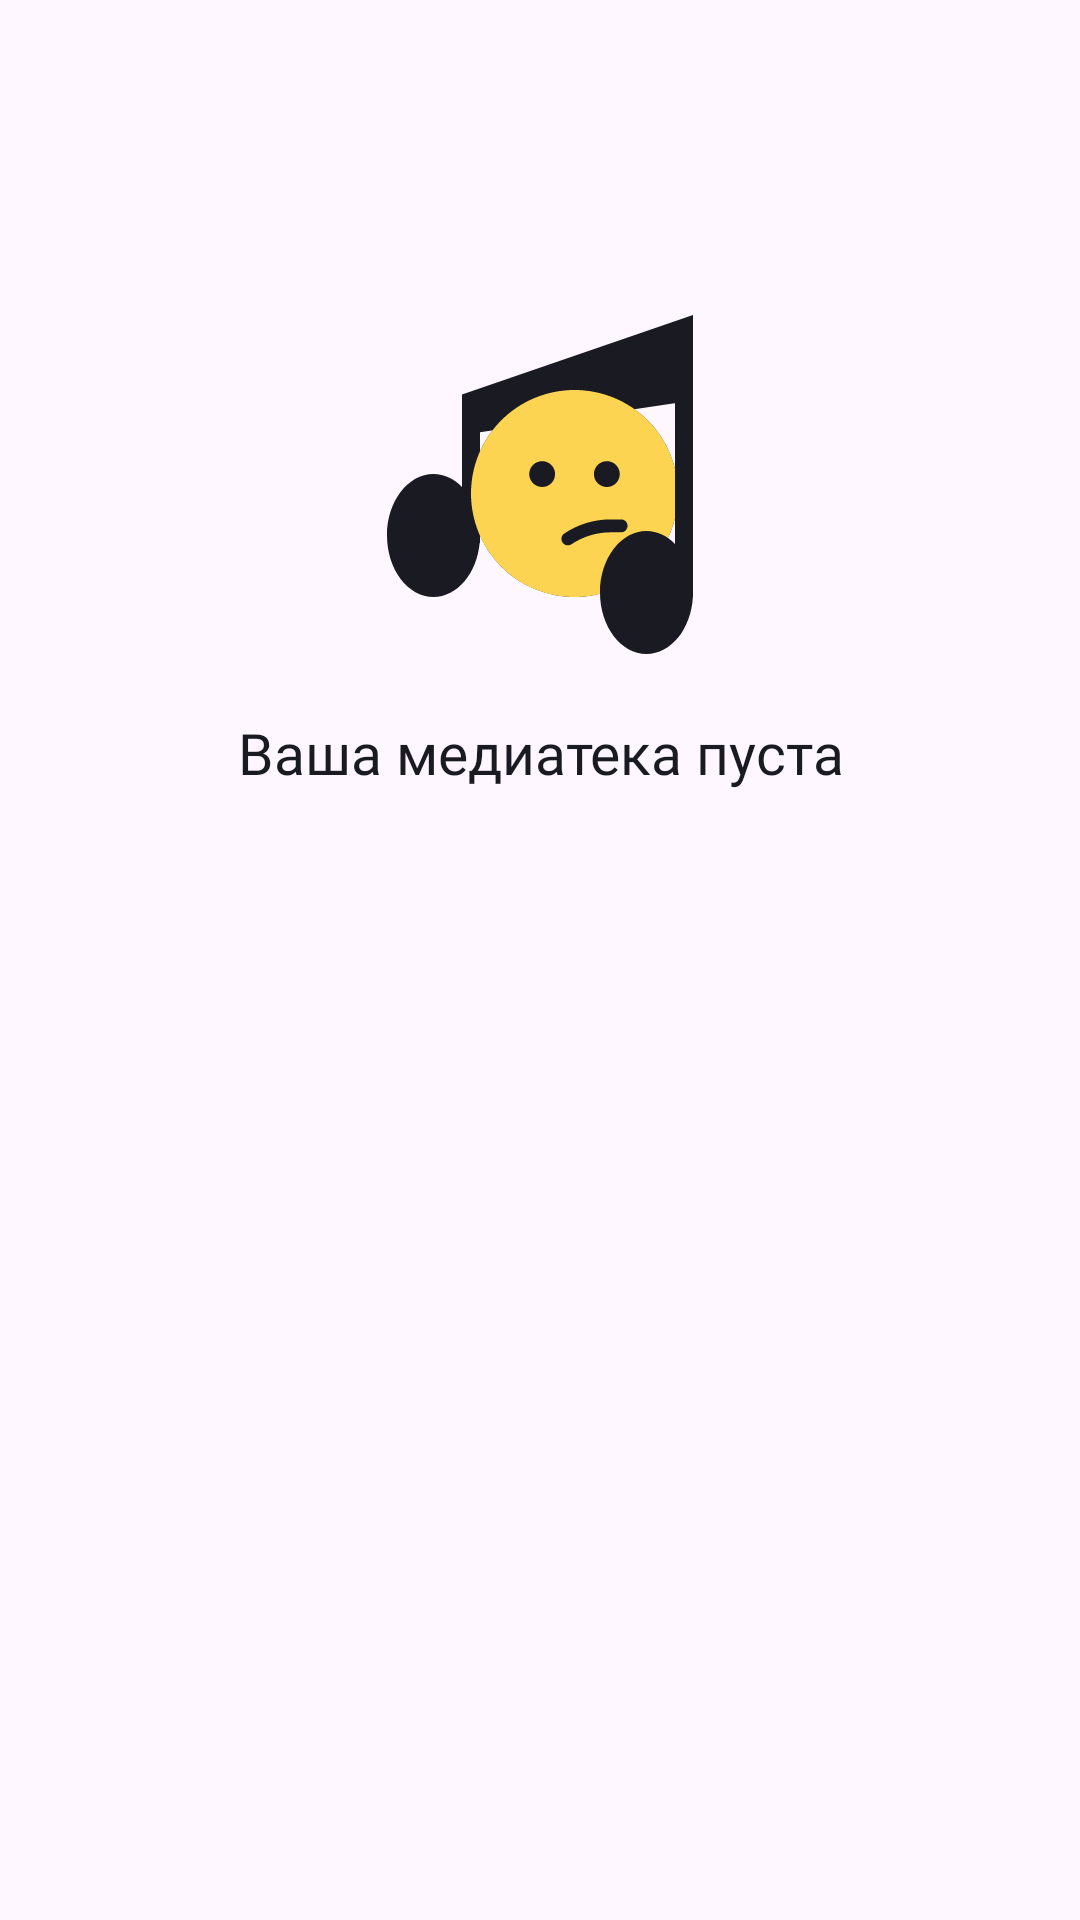

The Android layout XML behind this screen, and the referenced resources:
<!-- AndroidManifest.xml: application theme Theme.PlaylistMaker -->
<!-- res/layout/fragment_favorites.xml -->
<?xml version="1.0" encoding="utf-8"?>
<androidx.constraintlayout.widget.ConstraintLayout xmlns:android="http://schemas.android.com/apk/res/android"
    xmlns:app="http://schemas.android.com/apk/res-auto"
    xmlns:tools="http://schemas.android.com/tools"
    android:layout_width="match_parent"
    android:layout_height="match_parent"
    tools:context=".media.ui.favorites.FavoritesFragment">


    <androidx.constraintlayout.widget.Group
        android:id="@+id/group_not_found_media"
        android:layout_width="match_parent"
        android:layout_height="wrap_content"
        app:constraint_referenced_ids="not_found_txt, img_placeholder" />

    <ImageView
        android:id="@+id/img_placeholder"
        android:layout_width="wrap_content"
        android:layout_height="wrap_content"
        android:layout_marginTop="102dp"
        android:contentDescription="@string/not_found_media"
        android:src="@drawable/not_found"
        app:layout_constraintEnd_toEndOf="parent"
        app:layout_constraintStart_toStartOf="parent"
        app:layout_constraintTop_toTopOf="parent" />

    <TextView
        android:id="@+id/not_found_txt"
        android:layout_width="match_parent"
        android:layout_height="wrap_content"
        android:layout_marginTop="@dimen/dp16"
        android:fontFamily="@font/ys_display_medium"
        android:text="@string/not_found_media"
        android:textAlignment="center"
        android:textColor="@color/placeholder_search"
        android:textFontWeight="400"
        android:textSize="19sp"
        app:layout_constraintEnd_toEndOf="parent"
        app:layout_constraintStart_toStartOf="parent"
        app:layout_constraintTop_toBottomOf="@id/img_placeholder" />

</androidx.constraintlayout.widget.ConstraintLayout>
<!-- resources referenced by this layout -->
<resources>
  <color name="placeholder_search">#1A1B22</color>
  <dimen name="dp16">16dp</dimen>
  <!-- drawable not_found: vector/xml drawable (drawable, 2322 chars, omitted) -->
  <string name="not_found_media">Ваша медиатека пуста</string>
  <style name="Theme.PlaylistMaker" parent="Theme.Material3.DayNight.NoActionBar">
          
  
          
          <item name="colorPrimary">@color/YPBlue</item>
          <item name="colorPrimaryVariant">@color/YPBlueLight</item>
          <item name="colorOnPrimary">@color/YPBlack</item>
          
          <item name="colorSecondary">@color/YGrey</item>
          <item name="colorSecondaryVariant">@color/white</item>
          <item name="colorOnSecondary">@color/YLightGray</item>
          
          <item name="android:statusBarColor">?attr/colorPrimary</item>
  
          
              <item name="snackbarStyle">@style/Snackbar</item>
              <item name="snackbarTextViewStyle">@style/SnackbarTV</item>
          </style>
  <color name="YPBlue"> #3772E7</color>
  <color name="YPBlueLight">#9FBBF3</color>
  <color name="YPBlack"> #1A1B22</color>
  <color name="YGrey"> #AEAFB4</color>
  <color name="white">#FFFFFFFF</color>
  <color name="YLightGray"> #E6E8EB</color>
  <style name="Snackbar" parent="Widget.MaterialComponents.Snackbar">
          <item name="android:backgroundTint">@color/bottom_navigation_inactive</item>
          <item name="elevation">0dp</item>
          <item name="shapeAppearance">@style/ShapeAppearance.Material3.Corner.None</item>
      </style>
  <style name="SnackbarTV" parent="Widget.MaterialComponents.Snackbar.TextView">
          <item name="android:textAlignment">center</item>
          <item name="android:textColor">@color/bottom_navigation_background</item>
          <item name="fontFamily">@font/ys_display_regular</item>
          <item name="android:textSize">@dimen/sp14</item>
          <item name="android:textFontWeight">400</item>
          <item name="android:textAllCaps">false</item>
  
      </style>
  <color name="bottom_navigation_inactive">#1A1B22</color>
  <color name="bottom_navigation_background">#FFFFFFFF</color>
  <dimen name="sp14">14sp</dimen>
</resources>
